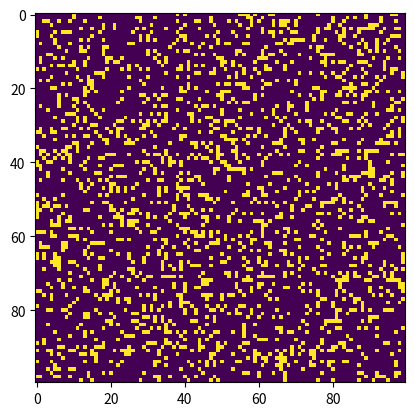

This figure's Python source:
import sys
import argparse as ap
import numpy as np
import matplotlib.pyplot as mp
import matplotlib.animation as ma
ON = 255
OFF = 0
vals = [ON,OFF]
def randomGrid(N):
    return np.random.choice(vals,N*N,p=[0.2,0.8]).reshape(N,N)
def addGlider(i,j,grid):
    glider = np.array([[0,0,255],
                       [255,0,255],
                       [0,255,255]])
    grid[i:i+3,j:j+3] = glider
def update(frameNum,img,grid,N):
    newGrid = grid.copy()
    for i in range(N):
        for j in range(N):
            total = int((grid[i,(j-1)%N] + grid[i,(j+1)%N] +
                         grid[(i-1)%N,j] + grid[(i+1)%N,j] +
                         grid[(i-1)%N,(j-1)%N] + grid[(i-1)%N,(j+1)%N] + 
                         grid[(i+1)%N,(j-1)%N] + grid[(i+1)%N,(j+1)%N])/255)
            if grid[i,j] == ON:
                if (total < 2) or (total > 3):
                    newGrid[i,j] = OFF
                else:
                    if total == 3:
                        newGrid[i,j] = ON
    img.set_data(newGrid)
    grid[:] = newGrid[:]
    return img
def main():
    p = ap.ArgumentParser(description="Runs Conway's Game of Life simulation")
    p.add_argument('--grid-size',dest='N',required=False)
    p.add_argument('--mov-file',dest='movfile',required=False)
    p.add_argument('--interval',dest='interval',required=False)
    p.add_argument('--glider',action='store_true',required=False)
    p.add_argument('--gosper',action='store_true',required=False)
    args = p.parse_args()
    N = 100
    if args.N and int(args.N) > 8:
        N = int(args.N)
    updateInterval = 1
    if args.interval:
        updateInterval = int(args.interval)
    grid = np.array([])
    if args.glider:
        grid = np.zeros(N*N).reshape(N,N)
        addGlider(1,1,grid)
    else:
        grid = randomGrid(N)
    fig,ax = mp.subplots()
    img = ax.imshow(grid,interpolation='nearest')
    ani = ma.FuncAnimation(fig,update,fargs=(img,grid,N,),frames=10,interval=updateInterval,save_count=50)
    if args.movfile:
        ani.save(args.movfile,fps=30,extra_args=['-vcodec','libx264'])
    mp.show()
if __name__ == '__main__':
    main()
